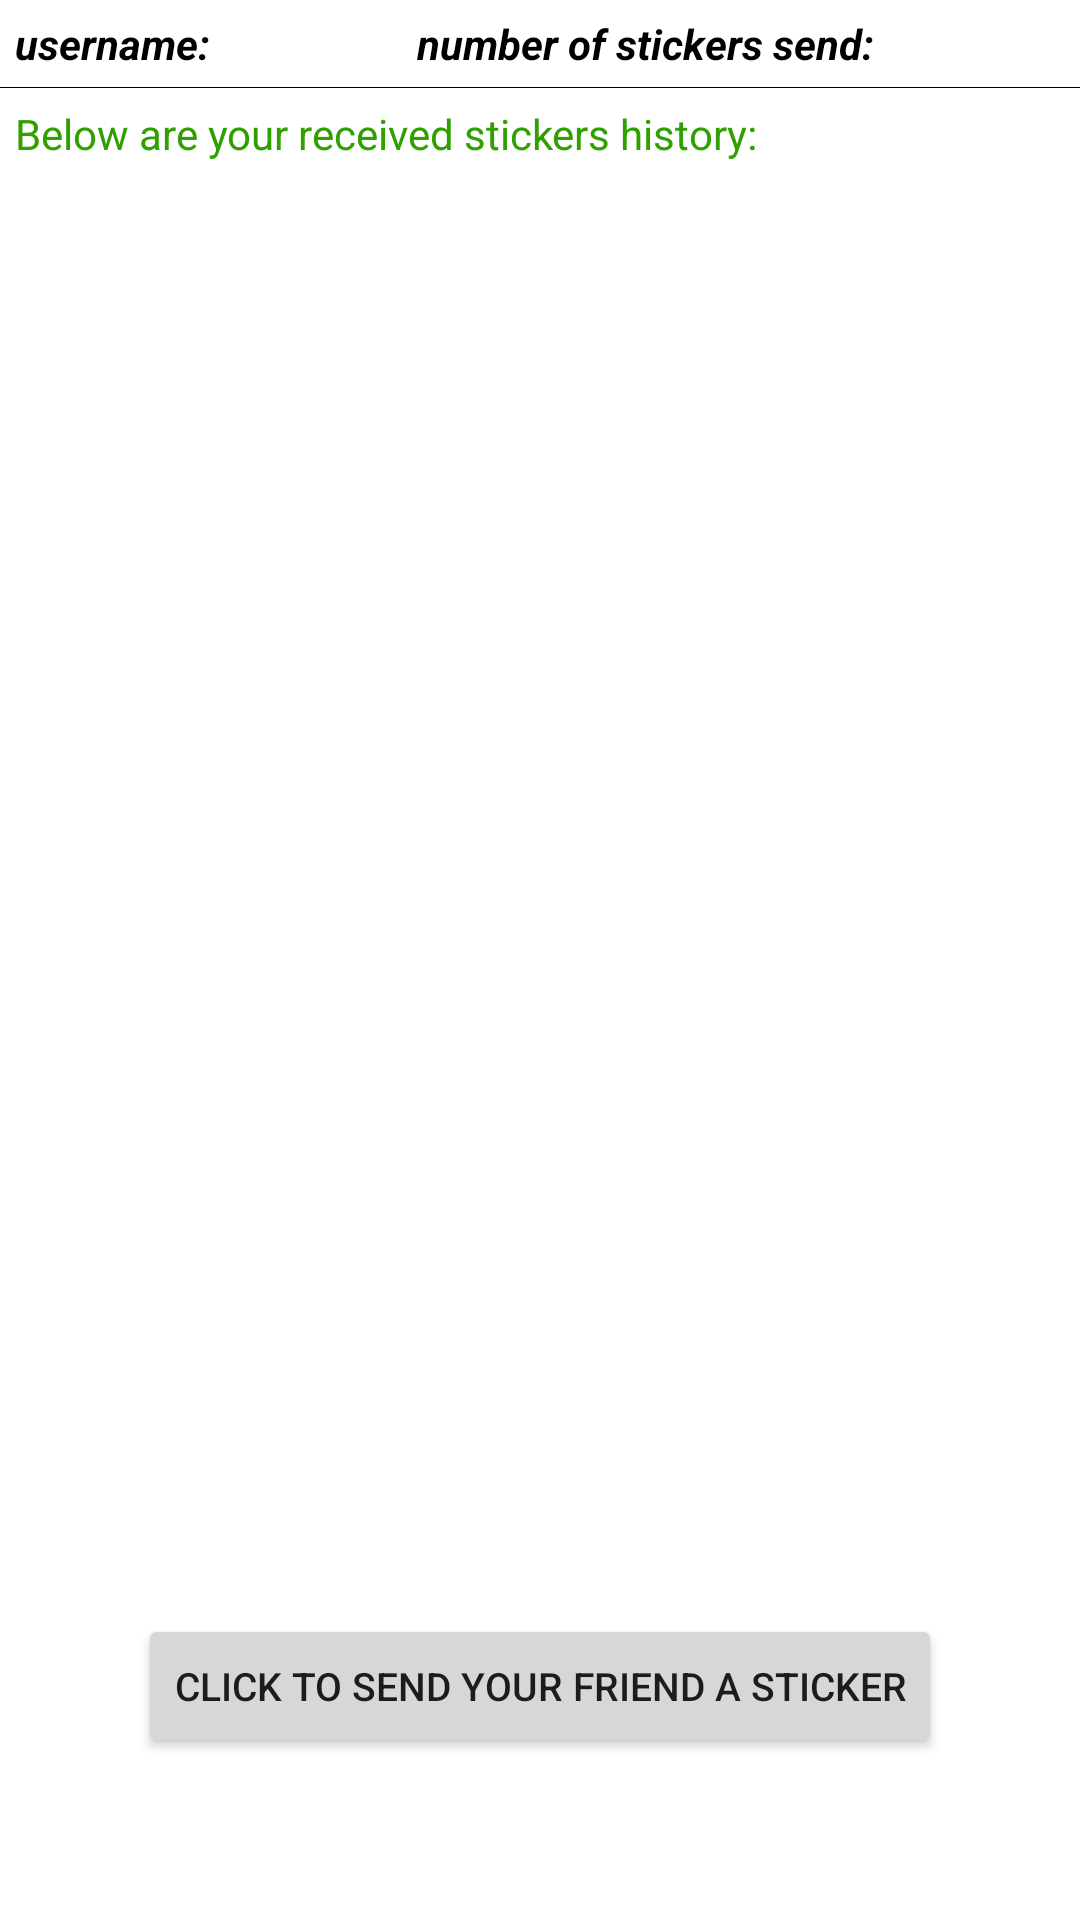

Here is an Android app screen rendered from its layout file. Give the layout XML and the strings, colors and styles it references.
<!-- AndroidManifest.xml: application theme Theme.NUMAD22Sp_Team25 -->
<!-- res/layout/activity_homepage.xml -->
<?xml version="1.0" encoding="utf-8"?>
<androidx.constraintlayout.widget.ConstraintLayout
    xmlns:android="http://schemas.android.com/apk/res/android"
    xmlns:app="http://schemas.android.com/apk/res-auto"
    xmlns:tools="http://schemas.android.com/tools"
    android:layout_width="match_parent"
    android:layout_height="match_parent"
    tools:context=".HomePageActivity">

    <TextView
        android:id="@+id/textview_username"
        android:layout_width="wrap_content"
        android:layout_height="wrap_content"
        android:layout_marginTop="5dp"
        android:layout_marginLeft="5dp"
        android:text="username: "
        android:textStyle="bold|italic"
        android:textColor="#000000"
        app:layout_constraintStart_toStartOf="parent"
        app:layout_constraintTop_toTopOf="parent" />

    <TextView
        android:id="@+id/textview_stickersend"
        android:layout_width="wrap_content"
        android:layout_height="wrap_content"
        android:layout_marginTop="5dp"
        android:textStyle="bold|italic"
        android:textColor="#000000"
        android:text="number of stickers send: "
        app:layout_constraintEnd_toEndOf="parent"
        app:layout_constraintHorizontal_bias="0.501"
        app:layout_constraintStart_toEndOf="@+id/textview_username"
        app:layout_constraintTop_toTopOf="parent" />

    <View
        android:id="@+id/separate_line_top"
        android:layout_width="match_parent"
        android:layout_height="1px"
        android:layout_marginStart="0dp"
        android:layout_marginTop="5dp"
        android:background="@android:color/black"
        app:layout_constraintStart_toStartOf="parent"
        app:layout_constraintTop_toBottomOf="@+id/textview_username" />

    <TextView
        android:id="@+id/textview_title"
        android:layout_width="wrap_content"
        android:layout_height="wrap_content"
        android:layout_marginStart="5dp"
        android:layout_marginTop="35dp"
        android:textColor="#30a000"
        android:text="Below are your received stickers history:"
        app:layout_constraintStart_toStartOf="parent"
        app:layout_constraintTop_toTopOf="parent" />

    <androidx.recyclerview.widget.RecyclerView
        android:id="@+id/recycler_view"
        android:layout_width="match_parent"
        android:layout_height="0dp"
        android:layout_marginTop="56dp"
        android:background="@android:color/white"
        android:padding="5dp"
        app:layout_constraintEnd_toEndOf="parent"
        app:layout_constraintHeight_percent=".7"
        app:layout_constraintHorizontal_bias="0.0"
        app:layout_constraintStart_toStartOf="parent"
        app:layout_constraintTop_toTopOf="parent"
        tools:ignore="MissingConstraints" />

    <LinearLayout
        android:id="@+id/button_container"
        android:layout_width="wrap_content"
        android:layout_height="wrap_content"
        android:layout_marginBottom="20dp"
        android:gravity="center"
        app:layout_constraintStart_toStartOf="parent"
        app:layout_constraintEnd_toEndOf="parent"
        app:layout_constraintTop_toBottomOf="@id/recycler_view"
        app:layout_constraintBottom_toBottomOf="parent"
        >

        <Button
            android:id="@+id/send"
            android:layout_width="wrap_content"
            android:layout_height="wrap_content"
            android:onClick="sendSticker"
            android:text="Click to send your friend a sticker"
            android:textSize="13sp"
            app:layout_constraintBottom_toBottomOf="parent"
            app:layout_constraintEnd_toEndOf="parent"
            app:layout_constraintTop_toBottomOf="@+id/recycler_view" />
    </LinearLayout>
</androidx.constraintlayout.widget.ConstraintLayout>
<!-- resources referenced by this layout -->
<resources>
  <style name="Theme.NUMAD22Sp_Team25" parent="Theme.MaterialComponents.DayNight.DarkActionBar">
          
          <item name="colorPrimary">@color/purple_500</item>
          <item name="colorPrimaryVariant">@color/purple_700</item>
          <item name="colorOnPrimary">@color/white</item>
          
          <item name="colorSecondary">@color/teal_200</item>
          <item name="colorSecondaryVariant">@color/teal_700</item>
          <item name="colorOnSecondary">@color/black</item>
          
          <item name="android:statusBarColor" tools:targetApi="l">?attr/colorPrimaryVariant</item>
          
      </style>
  <!-- not gathered from this repository: default colours our renderer supplied (Android Studio template values) -->
  <color name="purple_500">#FF6200EE</color>
  <color name="purple_700">#FF3700B3</color>
  <color name="teal_200">#FF03DAC5</color>
  <color name="teal_700">#FF018786</color>
  <color name="black">#FF000000</color>
  <color name="white">#FFFFFFFF</color>
</resources>
